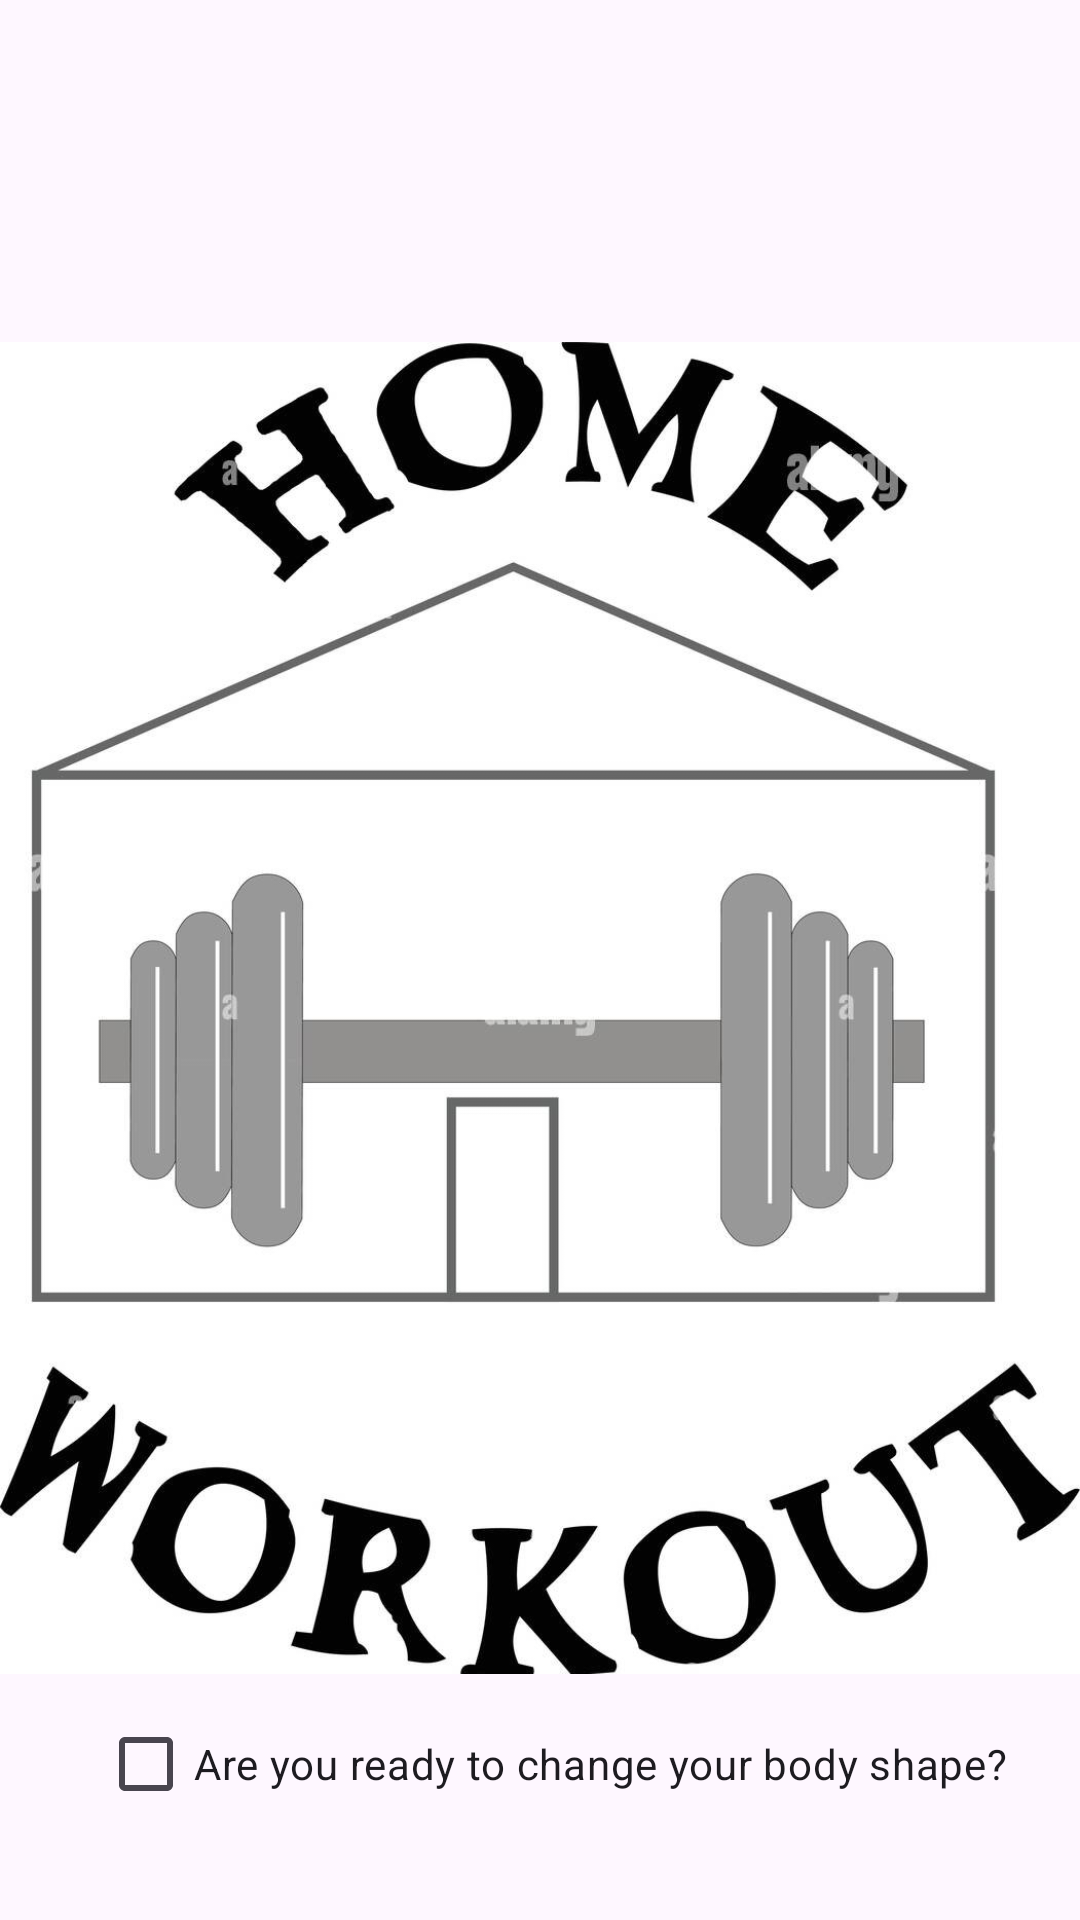

Here is an Android app screen rendered from its layout file. Give the layout XML and the strings, colors and styles it references.
<!-- AndroidManifest.xml: application theme Theme.MobileAs1 -->
<!-- res/layout/activity_main.xml -->
<androidx.constraintlayout.widget.ConstraintLayout xmlns:android="http://schemas.android.com/apk/res/android"
    xmlns:app="http://schemas.android.com/apk/res-auto"
    xmlns:tools="http://schemas.android.com/tools"
    android:layout_width="match_parent"
    android:layout_height="match_parent"
    tools:context=".MainActivity">

    <ImageView
        android:id="@+id/imageView2"
        android:layout_width="wrap_content"
        android:layout_height="wrap_content"
        android:layout_marginTop="16dp"
        app:layout_constraintStart_toStartOf="parent"
        app:layout_constraintTop_toTopOf="parent"
        app:srcCompat="@drawable/welcome_background" />

    <CheckBox
        android:id="@+id/readyCheckBox"
        android:layout_width="wrap_content"
        android:layout_height="wrap_content"
        android:layout_marginBottom="28dp"
        android:text="Are you ready to change your body shape?"
        app:layout_constraintBottom_toBottomOf="parent"
        app:layout_constraintEnd_toEndOf="parent"
        app:layout_constraintHorizontal_bias="0.577"
        app:layout_constraintStart_toStartOf="parent" />

</androidx.constraintlayout.widget.ConstraintLayout>
<!-- resources referenced by this layout -->
<resources>
  <!-- drawable welcome_background: jpg bitmap (drawable, 106802 bytes) -->
  <style name="Theme.MobileAs1" parent="Base.Theme.MobileAs1" />
  <style name="Base.Theme.MobileAs1" parent="Theme.Material3.DayNight.NoActionBar">
          
          
      </style>
</resources>
